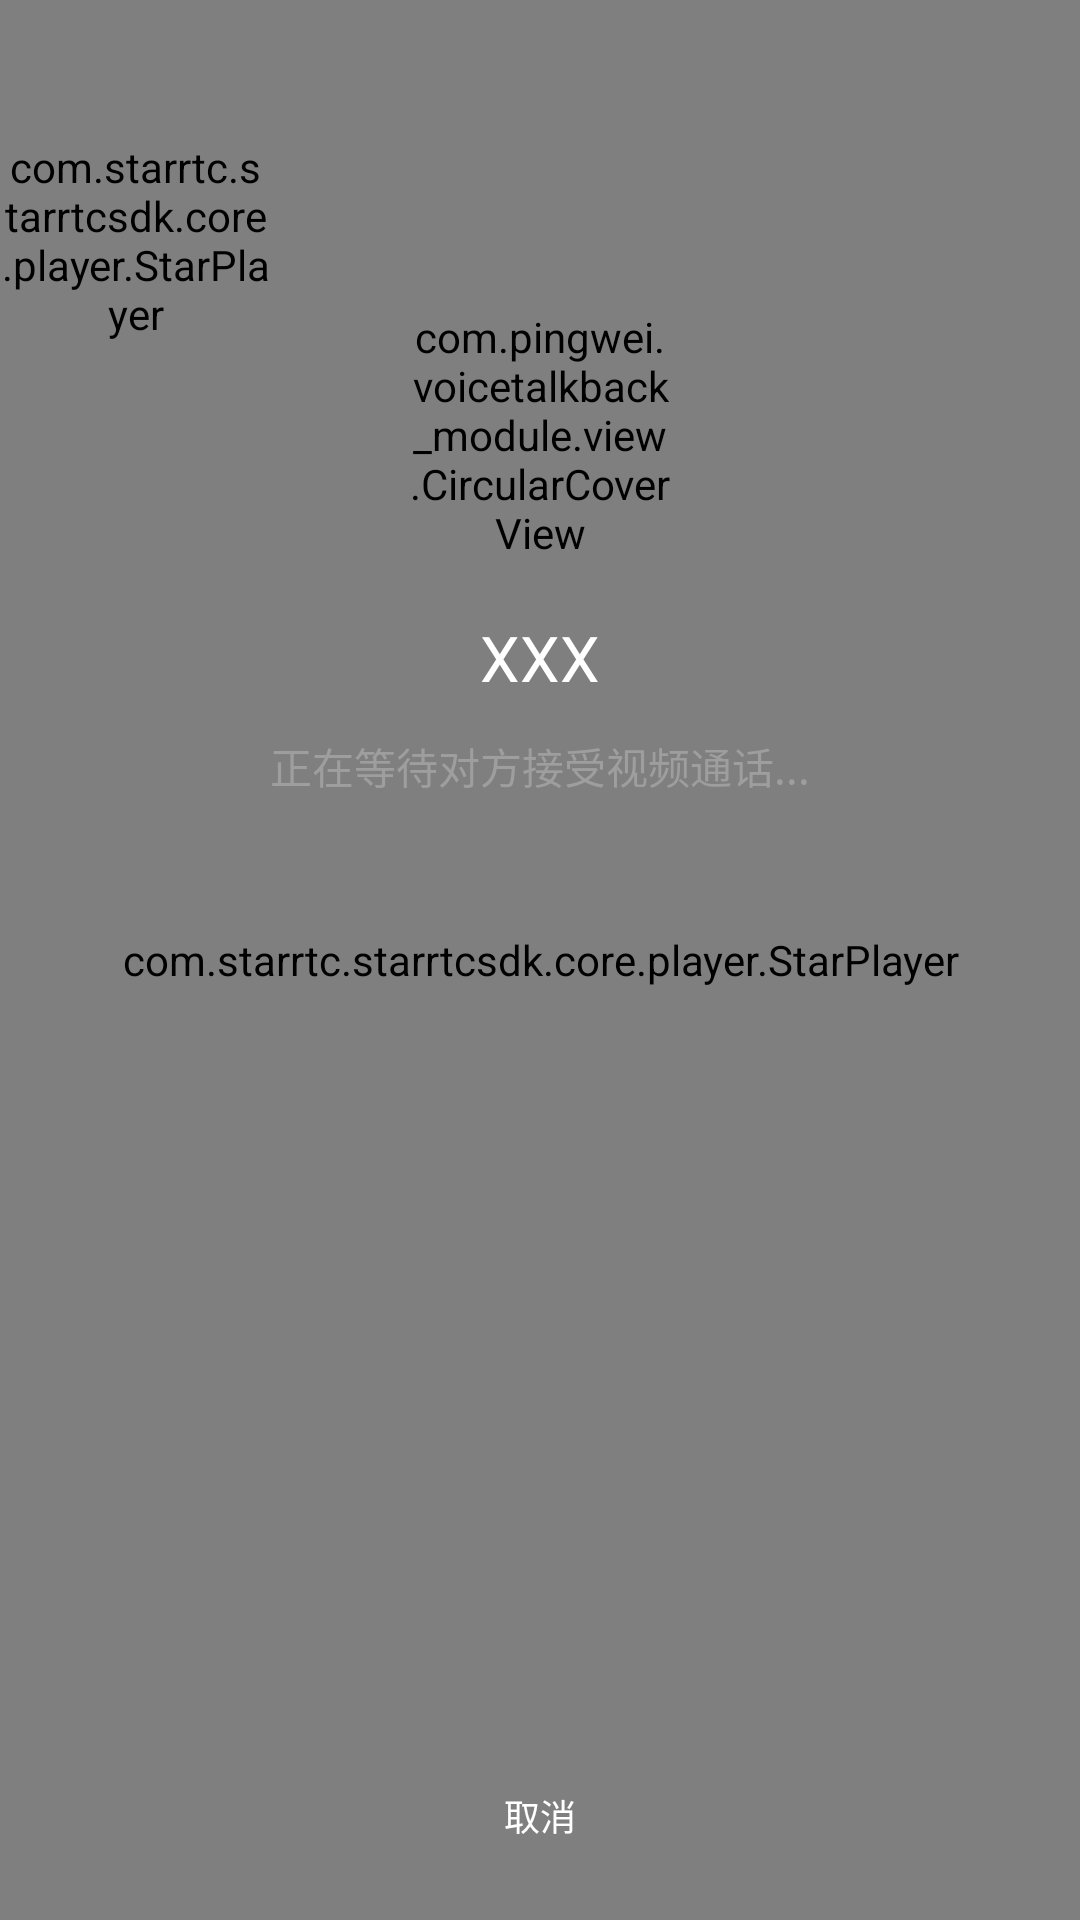

Write the Android layout XML for this screen, with the resource values it uses.
<!-- AndroidManifest.xml: fallback theme Theme.MaterialComponents.DayNight.NoActionBar -->
<!-- res/layout/activity_voip_p2p.xml -->
<?xml version="1.0" encoding="utf-8"?>
<FrameLayout xmlns:android="http://schemas.android.com/apk/res/android"
    android:id="@+id/root_view"
    android:layout_width="match_parent"
    android:layout_height="match_parent"
    android:background="#000000">
    <com.starrtc.starrtcsdk.core.player.StarPlayer
        android:id="@+id/voip_surface_target"
        android:layout_width="match_parent"
        android:layout_height="match_parent" />
    <com.starrtc.starrtcsdk.core.player.StarPlayer
        android:id="@+id/voip_surface_self"
        android:layout_width="90dp"
        android:layout_height="160dp"/>
    <LinearLayout
        android:layout_width="match_parent"
        android:layout_height="match_parent"
        android:orientation="vertical">
        <RelativeLayout
            android:id="@+id/calling_view"
            android:layout_width="match_parent"
            android:layout_height="match_parent"
            android:layout_alignParentBottom="true"
            android:layout_centerHorizontal="true"
            android:gravity="bottom"
            android:visibility="visible">
            <RelativeLayout
                android:id="@+id/head_bg"
                android:layout_width="90dp"
                android:layout_height="90dp"
                android:gravity="center"
                android:layout_centerHorizontal="true"
                android:layout_marginTop="100dp"
                >
                <com.pingwei.voicetalkback_module.view.CircularCoverView
                    android:id="@+id/head_cover"
                    android:layout_width="90dp"
                    android:layout_height="90dp"
                    android:layout_centerInParent="true"/>
                <ImageView
                    android:id="@+id/head_img"
                    android:layout_width="60dp"
                    android:layout_height="60dp"
                    android:layout_centerInParent="true"
                    android:src="@drawable/starfox_500"/>
            </RelativeLayout>
            <TextView
                android:id="@+id/targetid_text"
                android:layout_width="wrap_content"
                android:layout_height="wrap_content"
                android:textSize="21sp"
                android:textColor="#FFFFFF"
                android:gravity="center"
                android:text="XXX"
                android:layout_centerHorizontal="true"
                android:layout_below="@id/head_bg"
                android:layout_marginTop="15dp"/>
            <TextView
                android:layout_width="wrap_content"
                android:layout_height="wrap_content"
                android:textSize="14sp"
                android:textColor="#9E9E9F"
                android:gravity="center"
                android:text="正在等待对方接受视频通话..."
                android:layout_centerHorizontal="true"
                android:layout_below="@id/head_bg"
                android:layout_marginTop="55dp"/>
            <RelativeLayout
                android:layout_width="wrap_content"
                android:layout_height="100dp"
                android:layout_alignParentBottom="true"
                android:layout_centerHorizontal="true"
                android:layout_marginBottom="26dp">
                <ImageView
                    android:id="@+id/calling_hangup"
                    android:layout_width="66dp"
                    android:layout_height="66dp"
                    android:src="@drawable/icon_hangup"/>
                <TextView
                    android:layout_width="wrap_content"
                    android:layout_height="wrap_content"
                    android:textSize="12sp"
                    android:textColor="#FFFFFF"
                    android:gravity="center"
                    android:text="取消"
                    android:layout_centerHorizontal="true"
                    android:layout_alignParentBottom="true"/>
            </RelativeLayout>
        </RelativeLayout>
        <RelativeLayout
            android:id="@+id/talking_view"
            android:layout_width="match_parent"
            android:layout_height="match_parent"
            android:visibility="visible">
            <LinearLayout
                android:layout_width="wrap_content"
                android:layout_height="190dp"
                android:orientation="vertical"
                android:layout_alignParentBottom="true"
                android:layout_centerHorizontal="true"
                android:gravity="bottom">
                <Chronometer
                    android:id="@+id/timer"
                    android:layout_width="match_parent"
                    android:layout_height="wrap_content"
                    android:gravity="center"
                    android:textColor="#FFFFFF"
                    android:textSize="13sp"
                    android:text="00:00"
                    />
                <LinearLayout
                    android:layout_width="match_parent"
                    android:layout_height="150dp"
                    android:orientation="horizontal"
                    android:layout_alignParentBottom="true"
                    android:layout_centerHorizontal="true"
                    android:gravity="bottom"
                    android:visibility="visible">

                    <View
                        android:layout_width="match_parent"
                        android:layout_height="1px"
                        android:layout_weight="1"/>
                    <RelativeLayout
                        android:layout_width="wrap_content"
                        android:layout_height="100dp"
                        android:layout_alignParentBottom="true"
                        android:layout_centerHorizontal="true"
                        android:layout_marginBottom="26dp">
                        <ImageView
                            android:id="@+id/talking_hangup"
                            android:layout_width="66dp"
                            android:layout_height="66dp"
                            android:src="@drawable/icon_hangup"/>
                        <TextView
                            android:layout_width="wrap_content"
                            android:layout_height="wrap_content"
                            android:textSize="12sp"
                            android:textColor="#FFFFFF"
                            android:gravity="center"
                            android:text="挂断"
                            android:layout_centerHorizontal="true"
                            android:layout_alignParentBottom="true"/>
                    </RelativeLayout>
                    <View
                        android:layout_width="match_parent"
                        android:layout_height="1px"
                        android:layout_weight="1"/>
                </LinearLayout>
            </LinearLayout>
        </RelativeLayout>
    </LinearLayout>
</FrameLayout>
<!-- resources referenced by this layout -->
<resources>

</resources>
